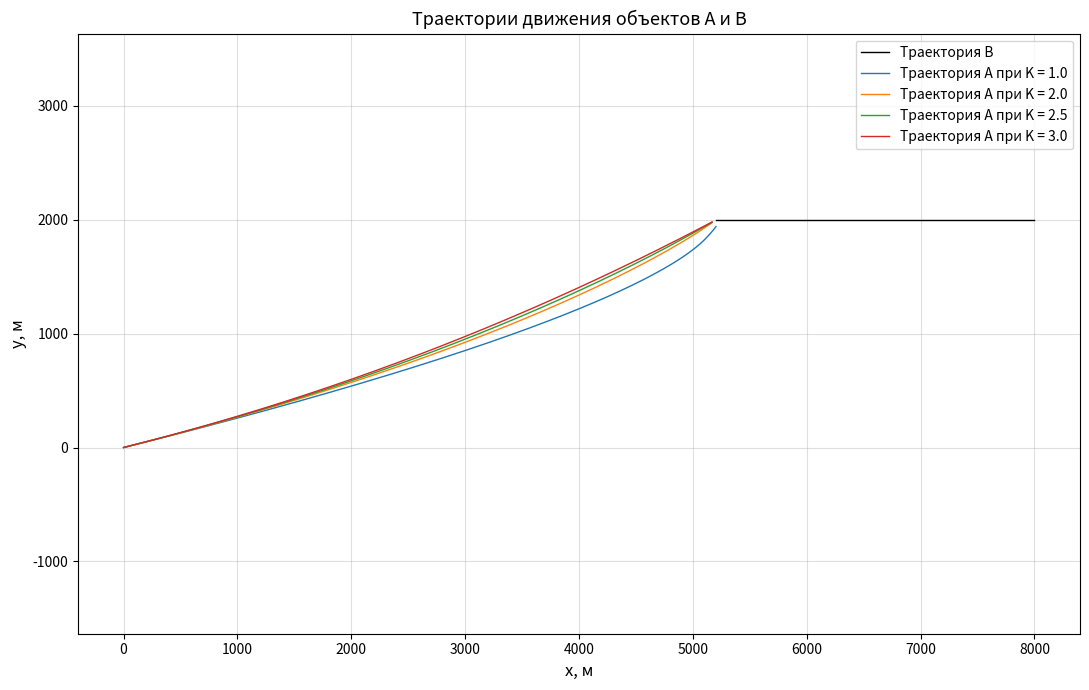
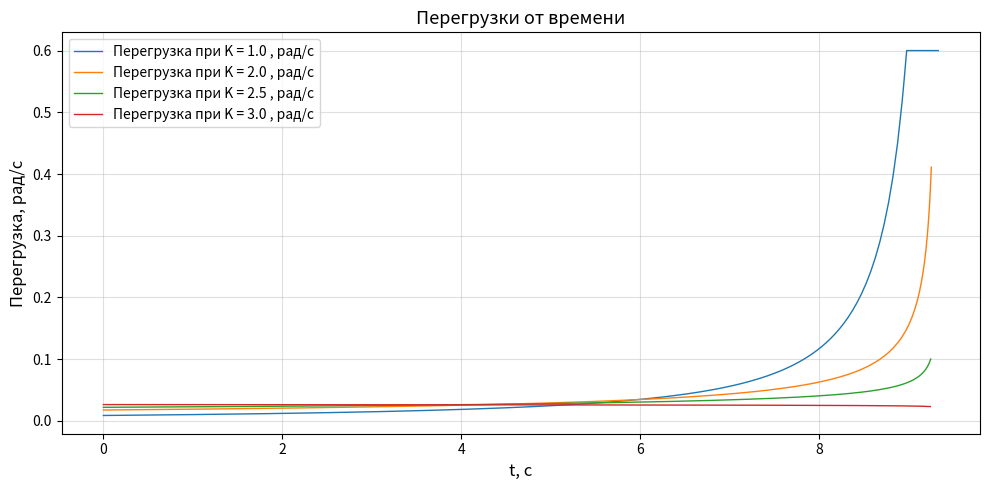

Write the Python code that produced these figures, in order.
#! /usr/bin/python3

import numpy as np
from scipy.integrate import solve_ivp
import matplotlib.pyplot as plt

D_0 = 8000
H_0 = 2000
psi = 0.0
V = 600
U = 300
phi_max = 0.6

x_a0 = 0.0
y_a0 = 0.0
x_b0 = float(D_0)
y_b0 = float(H_0)
theta0 = np.arctan2(y_b0 - y_a0, x_b0 - x_a0)
phi0 = theta0

state0 = [x_a0, y_a0, x_b0, y_b0, phi0]

def ode_system(t, s):
    x_a, y_a, x_b, y_b, phi = s

    dx = x_b - x_a
    dy = y_b - y_a
    R  = np.sqrt(dx**2 + dy**2)

    theta = np.arctan2(dy, dx)

    if R > 1e-6:
        dtheta_dt = (-V * np.sin(phi - theta) + U * np.sin(psi + theta)) / R
    else:
        dtheta_dt = 0.0

    dphi_dt = np.clip(K * dtheta_dt, -phi_max, phi_max)

    dx_a = V * np.cos(phi)
    dy_a = V * np.sin(phi)
    dx_b = -U * np.cos(psi)
    dy_b = U * np.sin(psi)

    return [dx_a, dy_a, dx_b, dy_b, dphi_dt]

def event_close(t, s):
    x_a, y_a, x_b, y_b, _ = s
    return np.sqrt((x_b - x_a)**2 + (y_b - y_a)**2) - 60.0

event_close.terminal = True
event_close.direction = -1

fig1, ax1 = plt.subplots(figsize=(11, 7))
fig2, ax2 = plt.subplots(figsize=(10, 5))

for K in [1.0, 2.0, 2.5, 3.0]:
    sol = solve_ivp(
        ode_system,
        t_span=(0, 1000),
        y0=state0,
        events=event_close,
        max_step=0.05,
        rtol=1e-9,
        atol=1e-11,
    )

    if sol.status != 1:
        raise RuntimeError("t_span")

    t = sol.t
    x_a = sol.y[0]
    y_a = sol.y[1]
    x_b = sol.y[2]
    y_b = sol.y[3]
    phi = sol.y[4]

    dphi_dt = np.array([ode_system(t[i], sol.y[:, i])[4] for i in range(len(t))])

    label = 'Траектория A при K = ' + str(K)
    if K == 1:
        ax1.plot(x_b, y_b, lw=1, color='black', label='Траектория B')
    ax1.plot(x_a, y_a, lw=1, label=label)

    lable = 'Перегрузка при K = ' + str(K) +' , рад/с'

    ax2.plot(t, dphi_dt, lw=1, label=lable)

ax1.set_xlabel('x, м', fontsize=12)
ax1.set_ylabel('y, м', fontsize=12)
ax1.set_title('Траектории движения объектов A и B', fontsize=13)
ax1.legend(fontsize=10)
ax1.grid(True, alpha=0.4)
ax1.set_aspect('equal', adjustable='datalim')
fig1.tight_layout()

ax2.set_xlabel('t, с', fontsize=12)
ax2.set_ylabel('Перегрузка, рад/с', fontsize=12)
ax2.set_title('Перегрузки от времени', fontsize=13)
ax2.legend(fontsize=10)
ax2.grid(True, alpha=0.4)
fig2.tight_layout()

plt.show()
